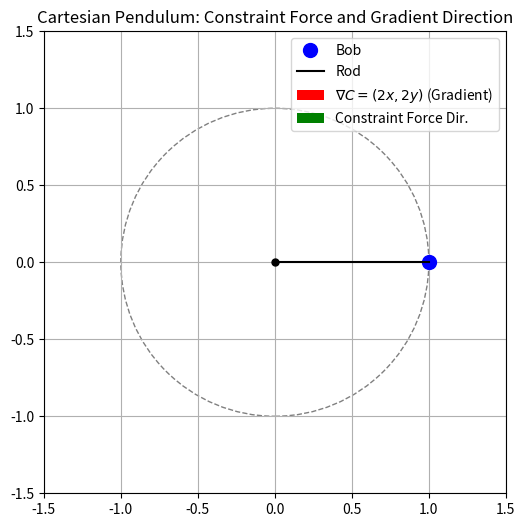

Reproduce this figure in Python.
import numpy as np
import matplotlib.pyplot as plt
import matplotlib.animation as animation
from scipy.integrate import solve_ivp
# ODE hello
# --- Parameters ---
g = 9.81
L = 1.0
m = 1.0  # Mass (affects lambda magnitude, not direction visualization)


# --- ODE for standard pendulum angle ---
def pendulum_ode(t, state):
    theta, omega = state
    dtheta_dt = omega
    domega_dt = -(g / L) * np.sin(theta)
    return [dtheta_dt, domega_dt]


# --- Time span and initial conditions ---
t_span = (0, 10)
dt = 0.05
t_eval = np.arange(t_span[0], t_span[1] + dt, dt)
theta0 = np.pi / 2  # Initial angle (horizontal)
omega0 = 0.0  # Initial angular velocity
initial_state = [theta0, omega0]

# --- Solve ODE ---
sol = solve_ivp(pendulum_ode, t_span, initial_state, t_eval=t_eval, dense_output=True)
theta = sol.y[0]
omega = sol.y[1]

# --- Convert to Cartesian coordinates ---
x = L * np.sin(theta)
y = -L * np.cos(theta)  # Negative because y=0 is pivot, positive y is up

# --- Animation Setup ---
fig, ax = plt.subplots(figsize=(6, 6))
ax.set_xlim(-L * 1.5, L * 1.5)
ax.set_ylim(-L * 1.5, L * 1.5)
ax.set_aspect('equal', adjustable='box')
ax.set_title('Cartesian Pendulum: Constraint Force and Gradient Direction')
ax.grid(True)

# Draw the circular path
path = plt.Circle((0, 0), L, color='grey', fill=False, ls='--')
ax.add_patch(path)

# Initialize plot elements
pivot, = ax.plot([0], [0], 'ko', markersize=5)
bob, = ax.plot([], [], 'o', color='blue', markersize=10, label='Bob')
rod, = ax.plot([], [], '-', color='black', lw=1.5, label='Rod')
# Use quiver for vectors: quiver(x_origin, y_origin, x_component, y_component, ...)
gradient_vec = ax.quiver([], [], [], [], angles='xy', scale_units='xy', scale=1, color='red', width=0.008,
                         label=r'$\nabla C = (2x, 2y)$ (Gradient)')
constraint_force_dir_vec = ax.quiver([], [], [], [], angles='xy', scale_units='xy', scale=1, color='green', width=0.005,
                                     label='Constraint Force Dir.')


# --- Animation Update Function ---
def update(frame):
    current_x = x[frame]
    current_y = y[frame]

    # Update bob position
    bob.set_data([current_x], [current_y])

    # Update rod position
    rod.set_data([0, current_x], [0, current_y])

    # Update Gradient Vector (origin at bob, points radially out)
    grad_x = 2 * current_x
    grad_y = 2 * current_y
    # Scale for visibility
    scale_factor_grad = 0.2
    gradient_vec.set_offsets([current_x, current_y])
    gradient_vec.set_UVC(grad_x * scale_factor_grad, grad_y * scale_factor_grad)

    # Update Constraint Force Direction Vector (origin at bob, points radially in/out)
    # Let's show tension (pointing inwards) as an example
    force_dir_x = -current_x
    force_dir_y = -current_y
    # Scale for visibility
    scale_factor_force = 0.3
    constraint_force_dir_vec.set_offsets([current_x, current_y])
    constraint_force_dir_vec.set_UVC(force_dir_x * scale_factor_force, force_dir_y * scale_factor_force)

    return bob, rod, gradient_vec, constraint_force_dir_vec


# --- Create and Show Animation ---
ax.legend(loc='upper right')
ani = animation.FuncAnimation(fig, update, frames=len(t_eval),
                              interval=int(dt * 1000), blit=True, repeat=False)

plt.show()

# To save the animation (optional, requires ffmpeg or similar):
# print("Saving animation...")
# ani.save('cartesian_pendulum_constraint.gif', writer='pillow', fps=1/dt)
# print("Done.")

a = 1
